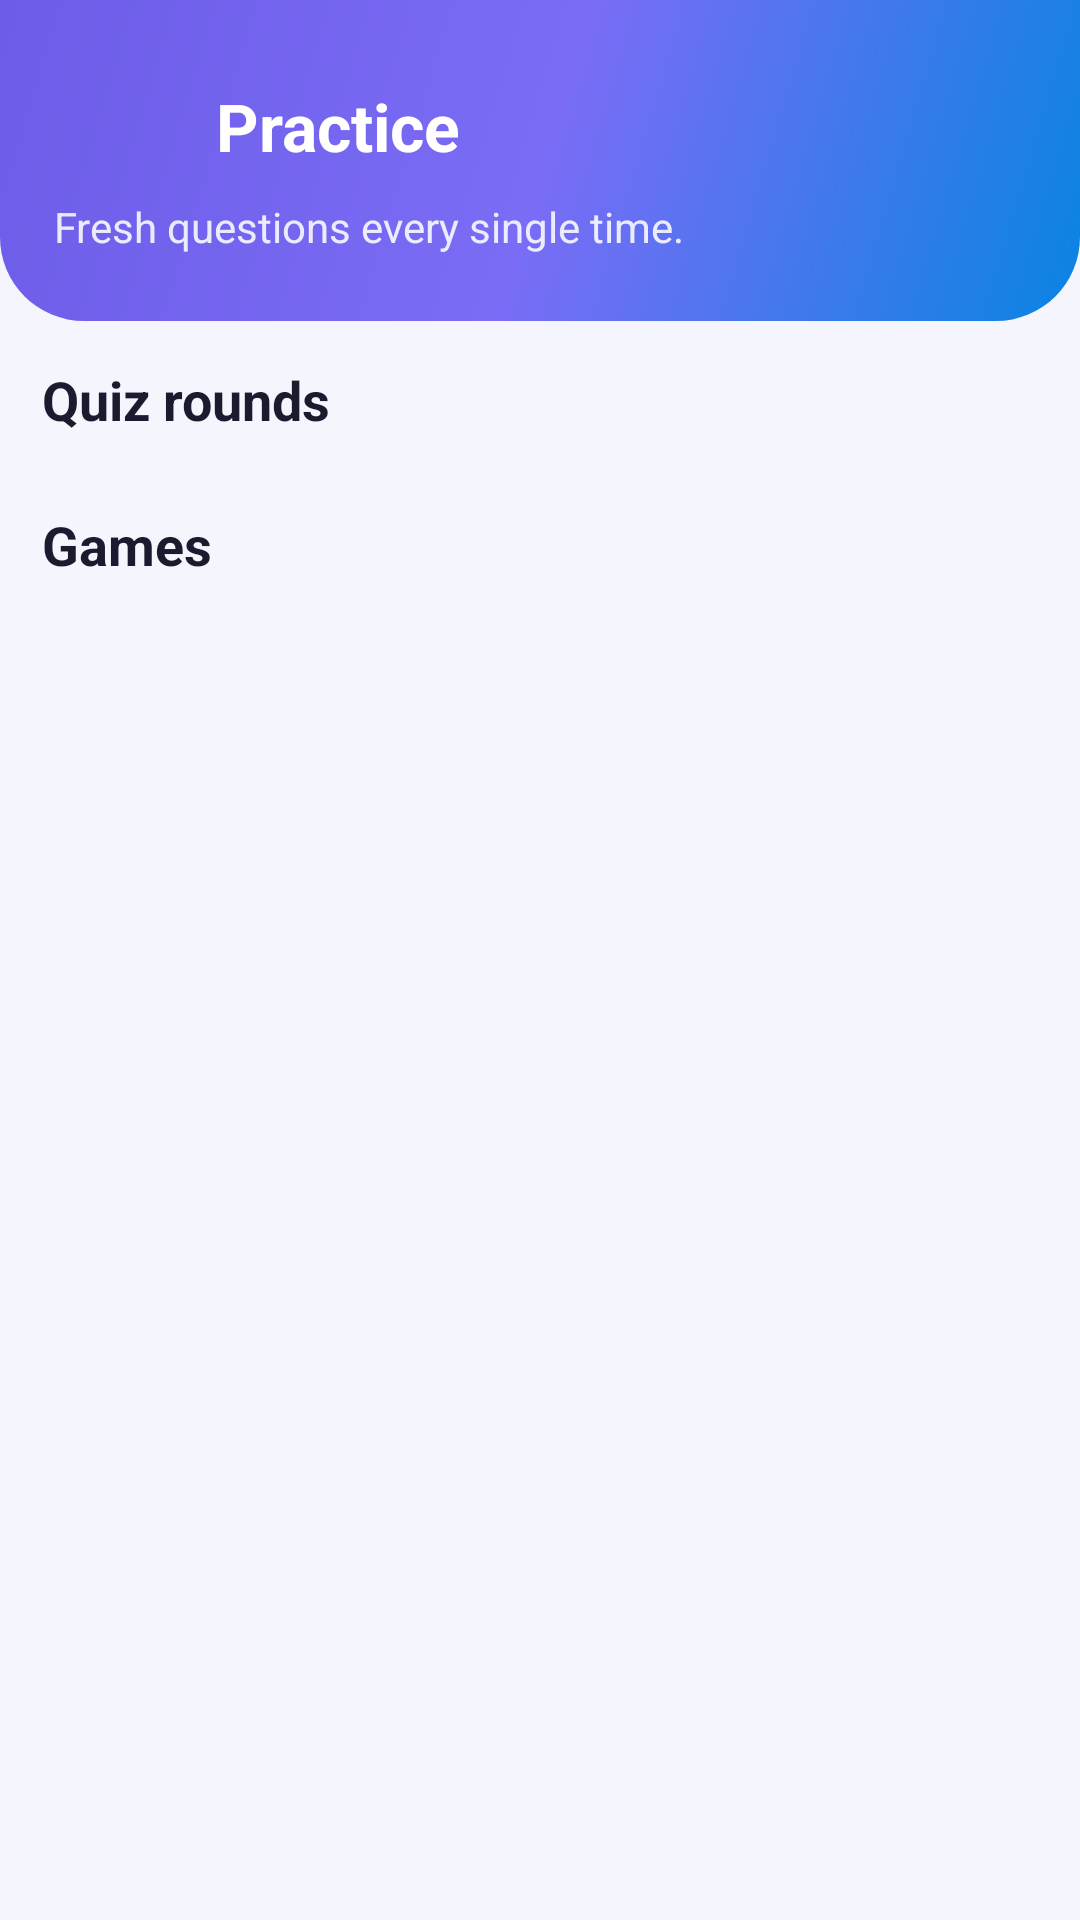

Reconstruct the res/layout file that produces this screen, plus the resources it refers to.
<!-- AndroidManifest.xml: application theme Theme.MuntahaEnglish -->
<!-- res/layout/activity_practice.xml -->
<?xml version="1.0" encoding="utf-8"?>
<LinearLayout xmlns:android="http://schemas.android.com/apk/res/android"
    android:layout_width="match_parent"
    android:layout_height="match_parent"
    android:background="@color/background"
    android:orientation="vertical">

    <LinearLayout
        android:layout_width="match_parent"
        android:layout_height="wrap_content"
        android:background="@drawable/bg_header_gradient"
        android:orientation="vertical"
        android:paddingStart="18dp"
        android:paddingTop="22dp"
        android:paddingEnd="18dp"
        android:paddingBottom="22dp">

        <LinearLayout
            android:layout_width="match_parent"
            android:layout_height="wrap_content"
            android:gravity="center_vertical"
            android:orientation="horizontal">

            <ImageButton
                android:id="@+id/buttonBack"
                android:layout_width="40dp"
                android:layout_height="40dp"
                android:background="@drawable/bg_level_badge"
                android:contentDescription="@string/back"
                android:padding="9dp"
                android:src="@drawable/ic_back" />

            <TextView
                style="@style/ScreenTitle"
                android:layout_width="0dp"
                android:layout_height="wrap_content"
                android:layout_marginStart="14dp"
                android:layout_weight="1"
                android:text="@string/practice_title" />
        </LinearLayout>

        <TextView
            style="@style/ScreenSubtitle"
            android:layout_width="match_parent"
            android:layout_height="wrap_content"
            android:layout_marginTop="4dp"
            android:text="@string/practice_sub" />
    </LinearLayout>

    <ScrollView
        android:layout_width="match_parent"
        android:layout_height="0dp"
        android:layout_weight="1"
        android:scrollbars="none">

        <LinearLayout
            android:layout_width="match_parent"
            android:layout_height="wrap_content"
            android:orientation="vertical"
            android:padding="14dp">

            <TextView
                style="@style/SectionTitle"
                android:layout_width="wrap_content"
                android:layout_height="wrap_content"
                android:layout_marginBottom="10dp"
                android:text="@string/section_quizzes" />

            <LinearLayout
                android:id="@+id/layoutQuizzes"
                android:layout_width="match_parent"
                android:layout_height="wrap_content"
                android:orientation="vertical" />

            <TextView
                style="@style/SectionTitle"
                android:layout_width="wrap_content"
                android:layout_height="wrap_content"
                android:layout_marginTop="14dp"
                android:layout_marginBottom="10dp"
                android:text="@string/section_games" />

            <LinearLayout
                android:id="@+id/layoutGames"
                android:layout_width="match_parent"
                android:layout_height="wrap_content"
                android:orientation="vertical" />
        </LinearLayout>
    </ScrollView>
</LinearLayout>
<!-- resources referenced by this layout -->
<resources>
  <color name="background">#F4F5FD</color>
  <!-- drawable bg_header_gradient (drawable) -->
  <?xml version="1.0" encoding="utf-8"?>
  <shape xmlns:android="http://schemas.android.com/apk/res/android" android:shape="rectangle">
      <gradient
          android:angle="315"
          android:startColor="#6C5CE7"
          android:centerColor="#7B6CF6"
          android:endColor="#0984E3"
          android:type="linear" />
      <corners android:bottomLeftRadius="28dp" android:bottomRightRadius="28dp" />
  </shape>
  <string name="back">Back</string>
  <string name="practice_sub">Fresh questions every single time.</string>
  <string name="practice_title">Practice</string>
  <string name="section_games">Games</string>
  <string name="section_quizzes">Quiz rounds</string>
  <style name="ScreenSubtitle">
          <item name="android:textSize">14sp</item>
          <item name="android:textColor">#DDFFFFFF</item>
      </style>
  <style name="ScreenTitle">
          <item name="android:textSize">22sp</item>
          <item name="android:textStyle">bold</item>
          <item name="android:textColor">@color/text_on_brand</item>
      </style>
  <style name="SectionTitle">
          <item name="android:textSize">18sp</item>
          <item name="android:textStyle">bold</item>
          <item name="android:textColor">@color/text_primary</item>
      </style>
  <style name="Theme.MuntahaEnglish" parent="Theme.Material3.Light.NoActionBar">
          <item name="colorPrimary">@color/brand_primary</item>
          <item name="colorOnPrimary">@color/text_on_brand</item>
          <item name="colorSecondary">@color/brand_secondary</item>
          <item name="colorOnSecondary">@color/text_on_brand</item>
          <item name="android:colorBackground">@color/background</item>
          <item name="colorSurface">@color/surface</item>
          <item name="colorOnSurface">@color/text_primary</item>
          <item name="android:statusBarColor" tools:targetApi="l">@color/brand_primary_dark</item>
          <item name="android:windowBackground">@color/background</item>
      </style>
  <color name="text_on_brand">#FFFFFF</color>
  <color name="text_primary">#1B1B2F</color>
  <color name="brand_primary">#6C5CE7</color>
  <color name="brand_secondary">#00B894</color>
  <color name="surface">#FFFFFF</color>
  <color name="brand_primary_dark">#4B3FC4</color>
</resources>
